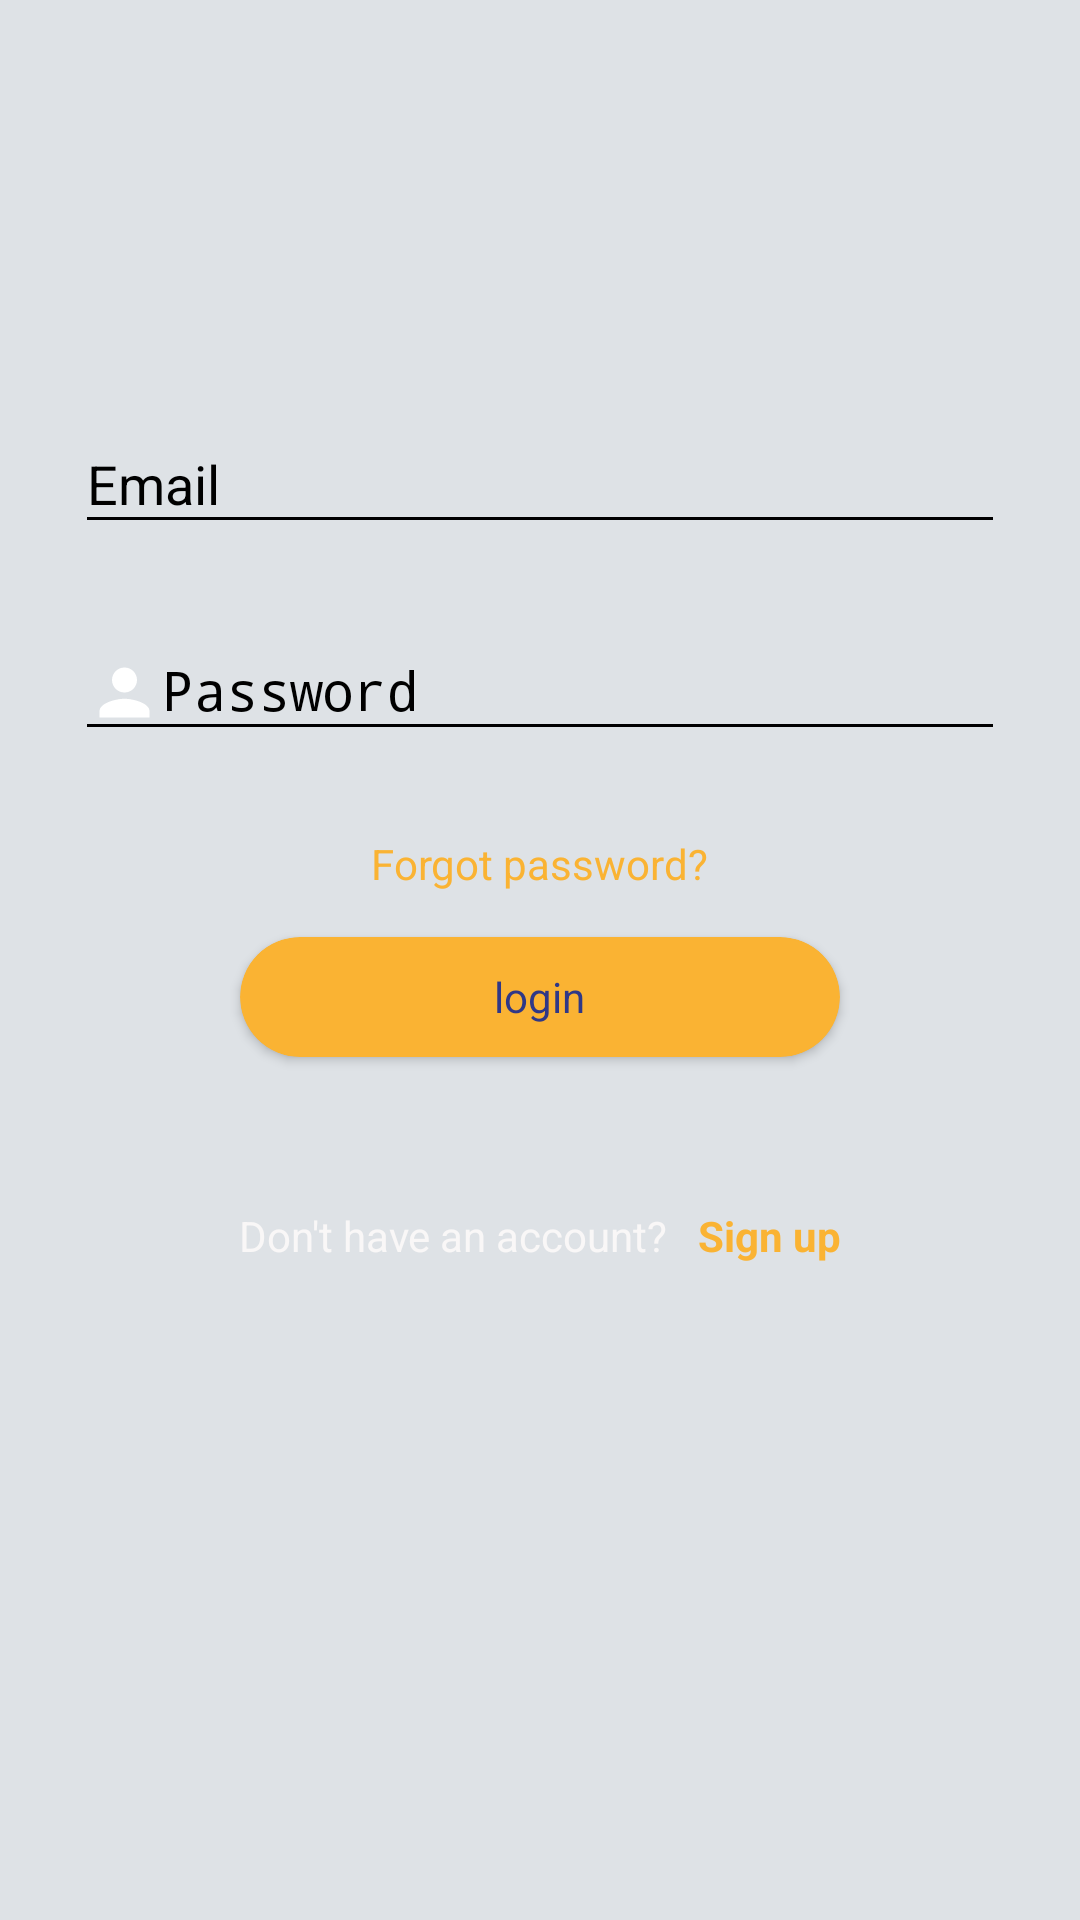

Reconstruct the res/layout file that produces this screen, plus the resources it refers to.
<!-- AndroidManifest.xml: application theme AppTheme -->
<!-- res/layout/fragment_login.xml -->
<?xml version="1.0" encoding="utf-8"?>
<RelativeLayout
    xmlns:android="http://schemas.android.com/apk/res/android"
    android:layout_width="match_parent"
    android:layout_height="match_parent"
    xmlns:app="http://schemas.android.com/apk/res-auto"
    android:fitsSystemWindows="true"
    android:background="#DEE2E6">


    <ImageView
        android:id="@+id/imageView"
        android:layout_width="250dp"
        android:layout_height="wrap_content"
        android:layout_alignParentTop="true"
        android:layout_centerHorizontal="true"
        android:layout_marginTop="1dp"
        app:srcCompat="@drawable/fav" />


    <LinearLayout
        android:layout_width="match_parent"
        android:layout_height="wrap_content"
        android:orientation="vertical"
        android:layout_below="@+id/imageView"
        android:layout_marginTop="120dp">

        <com.google.android.material.textfield.TextInputLayout
            android:id="@+id/lemail"
            android:layout_marginLeft="25dp"
            android:layout_marginRight="25dp"
            android:layout_width="match_parent"
            android:layout_height="wrap_content"
            android:layout_marginTop="8dp"
            android:textColorHint="@color/black"
            android:textColor="@color/black"
            android:hint="Email"
            android:foregroundTint="@color/black"
            android:backgroundTint="@color/black"
            android:layout_marginBottom="8dp">
            <EditText
                android:id="@+id/Email"
                android:layout_width="match_parent"
                android:layout_height="wrap_content"
                android:textColor="@color/black"
                android:foregroundTint="@color/black"
                android:backgroundTint="@color/black"
                android:textColorHint="@color/black"
                android:drawableLeft="@drawable/ic_email_white_24dp"
                android:inputType="textEmailAddress" />
        </com.google.android.material.textfield.TextInputLayout>

        <com.google.android.material.textfield.TextInputLayout
            android:id="@+id/lpass"
            android:layout_below="@id/lemail"
            android:layout_width="match_parent"
            android:layout_height="wrap_content"
            android:layout_marginLeft="25dp"
            android:layout_marginRight="25dp"
            android:layout_marginTop="8dp"
            android:layout_marginBottom="8dp"
            android:textColorHint="@color/black"
            android:textColor="@color/black"
            android:hint="Password"
            android:foregroundTint="@color/black"
            android:backgroundTint="@color/black">
            <EditText
                android:id="@+id/paswd"
                android:textColor="@color/black"
                android:layout_width="match_parent"
                android:layout_height="wrap_content"
                android:textColorHint="@color/black"
                android:foregroundTint="@color/black"
                android:backgroundTint="@color/black"
                android:drawableStart="@drawable/ic_person_black_24dp"
                android:inputType="textPassword"
                android:drawableLeft="@drawable/ic_person_black_24dp" />
        </com.google.android.material.textfield.TextInputLayout>

        <TextView
            android:id="@+id/forgot"
            android:layout_width="wrap_content"
            android:layout_height="wrap_content"
            android:layout_gravity="center"
            android:layout_marginTop="20dp"
            android:text="Forgot password?"
            android:textColor="#FAB333"
            />

        <androidx.cardview.widget.CardView
            android:id="@+id/btnLogIn"
            android:layout_width="200dp"
            android:layout_height="40dp"
            app:cardBackgroundColor="#FAB333"
            app:cardCornerRadius="20dp"
            android:layout_marginTop="15dp"
            android:layout_gravity="center"
            app:cardMaxElevation="15dp">

            <TextView
                android:layout_width="wrap_content"
                android:layout_height="wrap_content"
                android:layout_gravity="center"
                android:fontFamily="sans-serif"
                android:text="login"
                android:textColor="#2F3887"
                android:textSize="14sp" />

        </androidx.cardview.widget.CardView>


    <LinearLayout
        android:layout_width="wrap_content"
        android:layout_height="wrap_content"
        android:orientation="horizontal"
        android:layout_gravity="center"
        android:layout_marginTop="50dp">

        <TextView
            android:layout_width="wrap_content"
            android:layout_height="wrap_content"
            android:textColor="#f9f7f7"
            android:text="Don't have an account?"
            />

        <TextView
            android:id="@+id/link_signup"
            android:layout_width="wrap_content"
            android:layout_height="wrap_content"
            android:layout_marginLeft="10dp"
            android:fontFamily="sans-serif"
            android:text="Sign up"
            android:textColor="#FAB333"
            android:textSize="14sp"
            android:textStyle="bold" />
    </LinearLayout>
    </LinearLayout>
</RelativeLayout>
<!-- resources referenced by this layout -->
<resources>
  <color name="black">#000000</color>
  <!-- drawable fav: png bitmap (drawable-v24, 18516 bytes) -->
  <!-- drawable ic_person_black_24dp (drawable) -->
  <vector xmlns:android="http://schemas.android.com/apk/res/android"
          android:width="25dp"
          android:height="25dp"
          android:viewportWidth="24.0"
          android:viewportHeight="24.0">
      <path
          android:fillColor="#FFFFFF"
          android:pathData="M12,12c2.21,0 4,-1.79 4,-4s-1.79,-4 -4,-4 -4,1.79 -4,4 1.79,4 4,4zM12,14c-2.67,0 -8,1.34 -8,4v2h16v-2c0,-2.66 -5.33,-4 -8,-4z"/>
  </vector>
  <style name="AppTheme" parent="Theme.AppCompat.Light.NoActionBar">
          
          <item name="colorPrimary">@color/colorPrimaryDark</item>
          <item name="colorPrimaryDark">@color/colorPrimaryDark</item>
          <item name="colorAccent">@color/colorPrimaryDark</item>
      </style>
  <color name="colorPrimaryDark">#61A5C2</color>
</resources>
